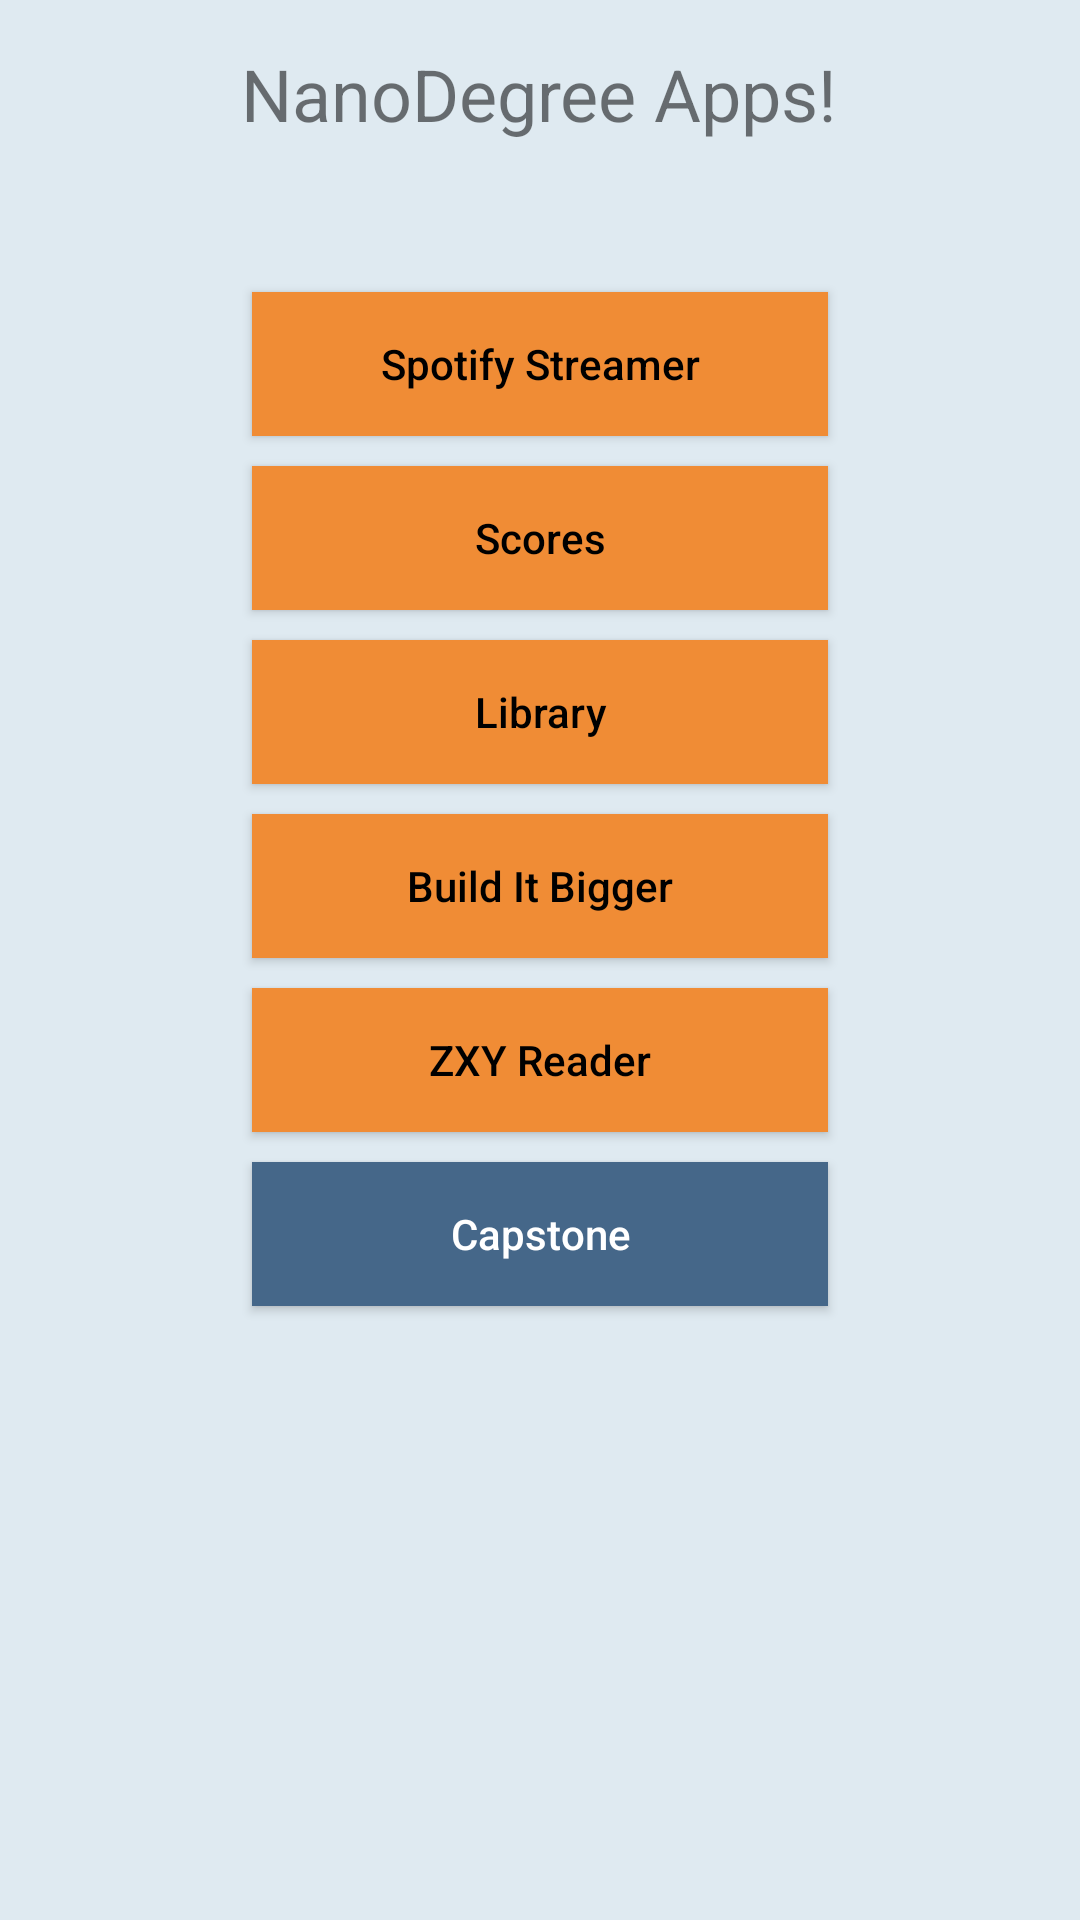

Produce the Android XML layout that renders to this screen, including the resource entries it uses.
<!-- AndroidManifest.xml: application theme AppTheme -->
<!-- res/layout/activity_main.xml -->
<ScrollView
    xmlns:android="http://schemas.android.com/apk/res/android"
    android:layout_height="match_parent"
    android:layout_width="match_parent"
    android:fillViewport="true">
    <LinearLayout xmlns:android="http://schemas.android.com/apk/res/android"
        xmlns:tools="http://schemas.android.com/tools"
        android:layout_width="match_parent"
        android:layout_height="fill_parent"
        android:background="#ffdfeaf1"
        android:paddingLeft="@dimen/activity_horizontal_margin"
        android:paddingRight="@dimen/activity_horizontal_margin"
        android:paddingTop="@dimen/activity_vertical_margin"
        android:paddingBottom="@dimen/activity_vertical_margin"
        android:orientation="vertical"
        tools:context=".MainActivity"
        android:weightSum="1">

        <TextView android:text="@string/hello_world"
            android:layout_width="wrap_content"
            android:layout_height="wrap_content"
            android:id="@+id/textView"
            android:textSize="24sp"
            android:layout_gravity="center_horizontal"
            android:paddingTop="15dp"
            android:paddingBottom="45dp"/>

        <Button
            style="@style/UdacityOrangeButton"
            android:text="@string/spotify_streamer"
            android:id="@+id/spotify" />
        <Button
            style="@style/UdacityOrangeButton"
            android:text="@string/scores_app"
            android:id="@+id/scores"/>
        <Button
            style="@style/UdacityOrangeButton"
            android:text="@string/library_app"
            android:id="@+id/library" />
        <Button
            style="@style/UdacityOrangeButton"
            android:text="@string/build_it_bigger"
            android:id="@+id/build_it_bigger" />
        <Button
            style="@style/UdacityOrangeButton"
            android:text="@string/xyz_reader"
            android:id="@+id/xyz_reader" />
        <Button
            style="@style/UdacityOrangeButton"
            android:background="#456789"
            android:textColor="#ffffff"
            android:text="@string/capstone"
            android:id="@+id/capstone" />

    </LinearLayout>
</ScrollView>
<!-- resources referenced by this layout -->
<resources>
  <string name="build_it_bigger">Build It Bigger</string>
  <string name="capstone">Capstone</string>
  <string name="hello_world">NanoDegree Apps!</string>
  <string name="library_app">Library</string>
  <string name="scores_app">Scores</string>
  <string name="spotify_streamer">Spotify Streamer</string>
  <string name="xyz_reader">ZXY Reader</string>
  <style name="UdacityOrangeButton">
          <item name="android:background">#f08c35</item>
          <item name="android:textColor">#000000</item>
          <item name="android:layout_margin">5dp</item>
          <item name="android:textAllCaps">false</item>
          <item name="android:layout_width">192dp</item>
          <item name="android:layout_height">wrap_content</item>
          <item name="android:layout_centerHorizontal">true</item>
          <item name="android:layout_gravity">center_horizontal</item>
      </style>
  <style name="AppTheme" parent="Theme.AppCompat.Light.DarkActionBar">
          
      </style>
</resources>
